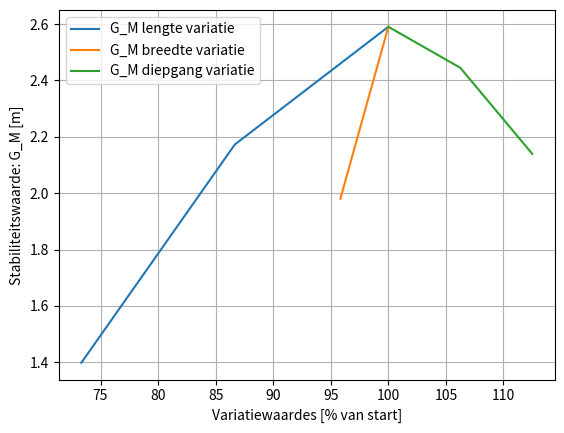
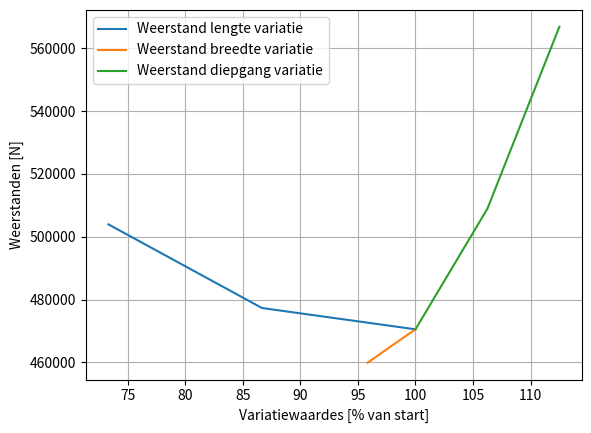

Here is the Python script that generated these plots, in order:
# -*- coding: utf-8 -*-
"""
Created on Wed Jun 11 12:03:48 2025

@author: randy
"""
import numpy as np
import matplotlib.pyplot as plt
versies = np.array([1,2,3])
# Op breedte 24m en diepgang 8m gaat lengte van 150m naar 110m in 2 stappen van 20m
lengtes = np.array([(150/150)*100, (130/150)*100, (110/150)*100])
gm_en_lengtes = np.array([2.5906070866876174, 2.172850055672193, 1.3979797657346669])
weerstanden_lengtes = np.array([470550.31263808085, 477329.4567149492, 503934.5567325815])
# Op lengte 150m en diepgang 8m gaat breedte van 24m naar 23m in 2 stappen van 0.5m
breedtes = np.array([(24/24)*100, (23.5/24)*100, (23/24)*100])
gm_en_breedtes = np.array([2.5906070866876174, 2.2855958196115598, 1.9802653094479734])
weerstanden_breedtes = np.array([470550.31263808085, 465259.2588756564, 459903.2857414512])
# Op lengte 150m en breedte 24m gaat diepgang van 8m naar 9m in 2 stappen van 0.5m
diepgangen = np.array([(8/8)*100, (8.5/8)*100, (9/8)*100])
gm_en_diepgangen = np.array([2.5906070866876174, 2.4451017228457457, 2.1395631946210716])
weerstanden_diepgangen = np.array([470550.31263808085, 508934.3087764771, 566803.5222911664])

plt.plot(lengtes, gm_en_lengtes, label="G_M lengte variatie")
plt.plot(breedtes, gm_en_breedtes, label="G_M breedte variatie")
plt.plot(diepgangen, gm_en_diepgangen, label="G_M diepgang variatie")
plt.xlabel("Variatiewaardes [% van start]")
plt.ylabel("Stabiliteitswaarde: G_M [m]")
plt.grid()
plt.legend()
plt.show()
plt.close()

plt.plot(lengtes, weerstanden_lengtes, label="Weerstand lengte variatie")
plt.plot(breedtes, weerstanden_breedtes, label="Weerstand breedte variatie")
plt.plot(diepgangen, weerstanden_diepgangen, label="Weerstand diepgang variatie")
plt.xlabel("Variatiewaardes [% van start]")
plt.ylabel("Weerstanden [N]")
plt.grid()
plt.legend()
plt.show()
plt.close()
